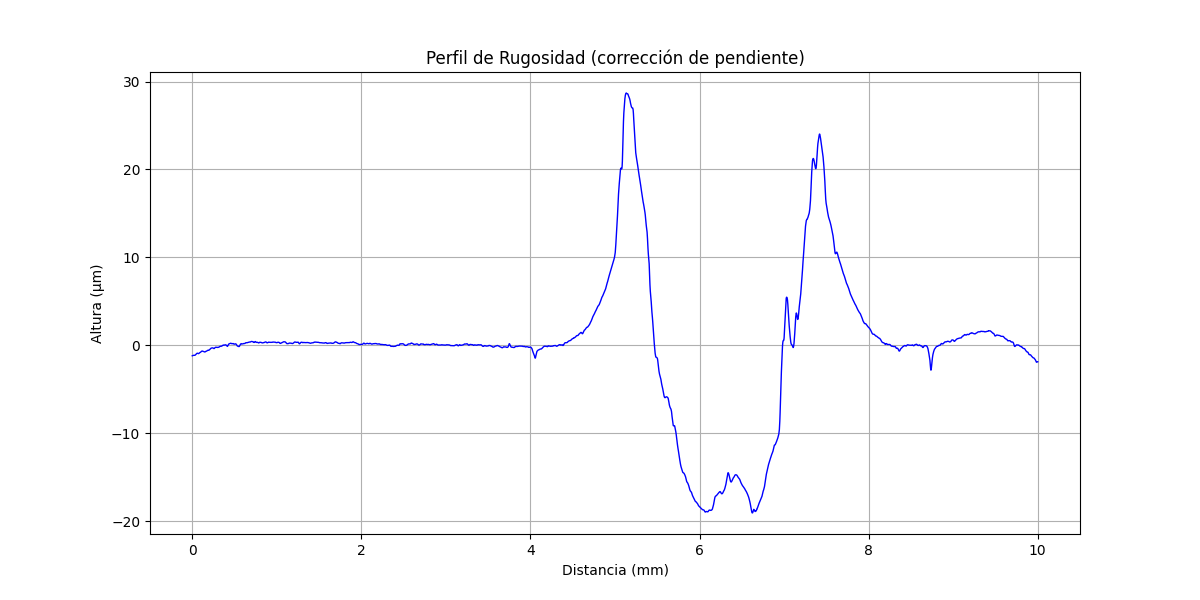

Source data for this figure (header and first rows):
x (mm), altura (µm)
0.000000000, -1.183
0.000356, -1.183
0.0007121, -1.183
0.001068, -1.184
0.001424, -1.184
0.00178, -1.18
0.002136, -1.18
0.002492, -1.18
0.002848, -1.176
0.003204, -1.176
0.00356, -1.176
0.003917, -1.176
0.004273, -1.172
0.004629, -1.168
0.004985, -1.168
0.005341, -1.164
0.005697, -1.168
0.006053, -1.164
0.006409, -1.16
0.006765, -1.16
0.007121, -1.156
0.007477, -1.156
0.007833, -1.152
0.008189, -1.152
0.008545, -1.148
0.008901, -1.148
0.009257, -1.148
0.009613, -1.145
0.009969, -1.145
0.01033, -1.141
0.01068, -1.137
0.01104, -1.141
0.01139, -1.137
0.01175, -1.137
0.01211, -1.137
0.01246, -1.137
0.01282, -1.133
0.01317, -1.133
0.01353, -1.133
0.01389, -1.129
0.01424, -1.133
0.0146, -1.129
0.01495, -1.133
0.01531, -1.129
0.01567, -1.129
0.01602, -1.129
0.01638, -1.129
0.01673, -1.133
0.01709, -1.129
0.01745, -1.129
0.0178, -1.134
0.01816, -1.13
0.01851, -1.134
0.01887, -1.134
0.01923, -1.138
0.01958, -1.134
0.01994, -1.134
0.02029, -1.138
0.02065, -1.138
0.02101, -1.138
... 28,027 more rows
